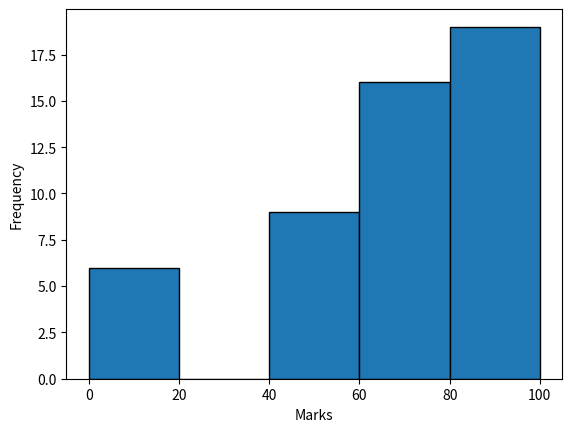
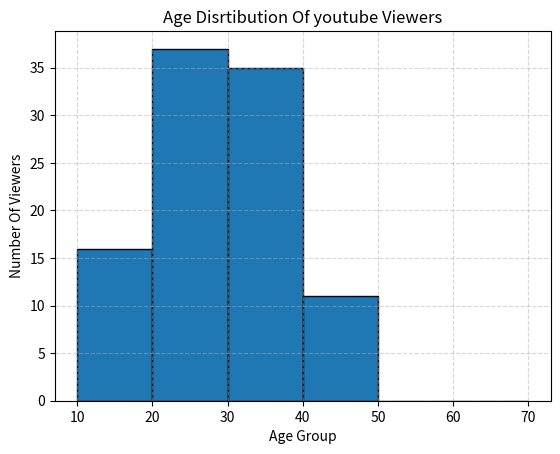
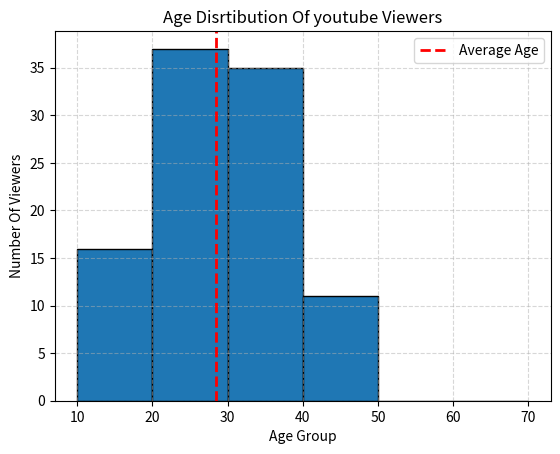

Recreate these plots in Python, in order.
import matplotlib.pyplot as plt
import numpy as np

# basic histograms 
data = [96,82,75,91,67,88,59,3,82,62,
        90,77,68,94,56,7,7,67,70,85,
        92,66,74,0,97,64,89,90,76,83,
        93,78,71,58,86,72,3,69,65,98,
        57,99,55,81,53,52,54,1,50,100]
plt.hist(data , bins=5, edgecolor='black')
plt.xlabel("Marks")
plt.ylabel("Frequency")
plt.show()

# Age Distribution of YouTube Viewers using histograms
ages = [
    34, 28, 36, 45, 27, 27, 45, 37, 25, 35,
    25, 25, 32, 10, 12, 24, 19, 33, 20, 15,
    44, 27, 30, 15, 24, 31, 18, 33, 23, 27,
    23, 48, 29, 19, 38, 17, 32, 10, 16, 31,
    37, 31, 28, 26, 15, 22, 25, 40, 33, 12,
    33, 26, 23, 36, 40, 39, 21, 26, 33, 39,
    25, 28, 18, 18, 38, 43, 29, 40, 33, 23,
    33, 45, 29, 45, 3, 38, 30, 27, 30, 10,
    27, 33, 44, 24, 21, 24, 39, 33, 24, 35,
    30, 39, 22, 26, 26, 15, 32, 32, 30, 27
]
bins = [10,20,30,40,50,60,70]

plt.hist(ages, bins=bins, edgecolor='black')
plt.title('Age Disrtibution Of youtube Viewers')
plt.xlabel('Age Group')
plt.ylabel('Number Of Viewers')
plt.grid(True, linestyle='--', alpha=0.5)
plt.show()

# Adding a Vertical Line: axvline

plt.hist(ages, bins=bins, edgecolor='black')
plt.axvline(np.mean(ages), color='red', linestyle='--', linewidth=2, label='Average Age')
plt.legend()
plt.title('Age Disrtibution Of youtube Viewers')
plt.xlabel('Age Group')
plt.ylabel('Number Of Viewers')
plt.grid(True, linestyle='--', alpha=0.5)
plt.show()
